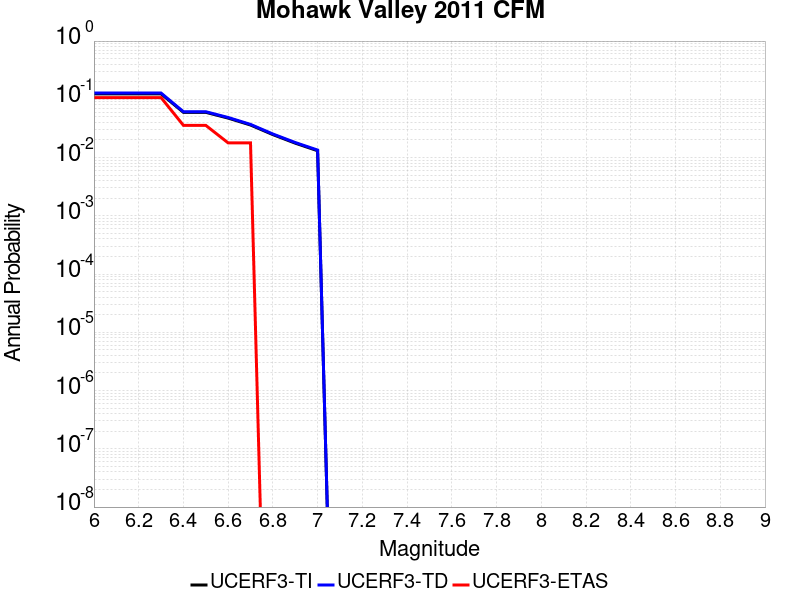

The data file committed next to this chart (first rows):
Magnitude, UCERF3-TI Prob, UCERF3-TD Prob, UCERF3-ETAS Prob
6.0, 0.1242, 0.1281, 0.1071
6.1, 0.1242, 0.1281, 0.1071
6.2, 0.1242, 0.1281, 0.1071
6.3, 0.1242, 0.1281, 0.1071
6.4, 0.05978, 0.06126, 0.03571
6.5, 0.05978, 0.06126, 0.03571
6.6, 0.04758, 0.04875, 0.01786
6.7, 0.0362, 0.03709, 0.01786
6.8, 0.02477, 0.02539, 0.0
6.9, 0.01767, 0.01812, 0.0
7.0, 0.0131, 0.01345, 0.0
